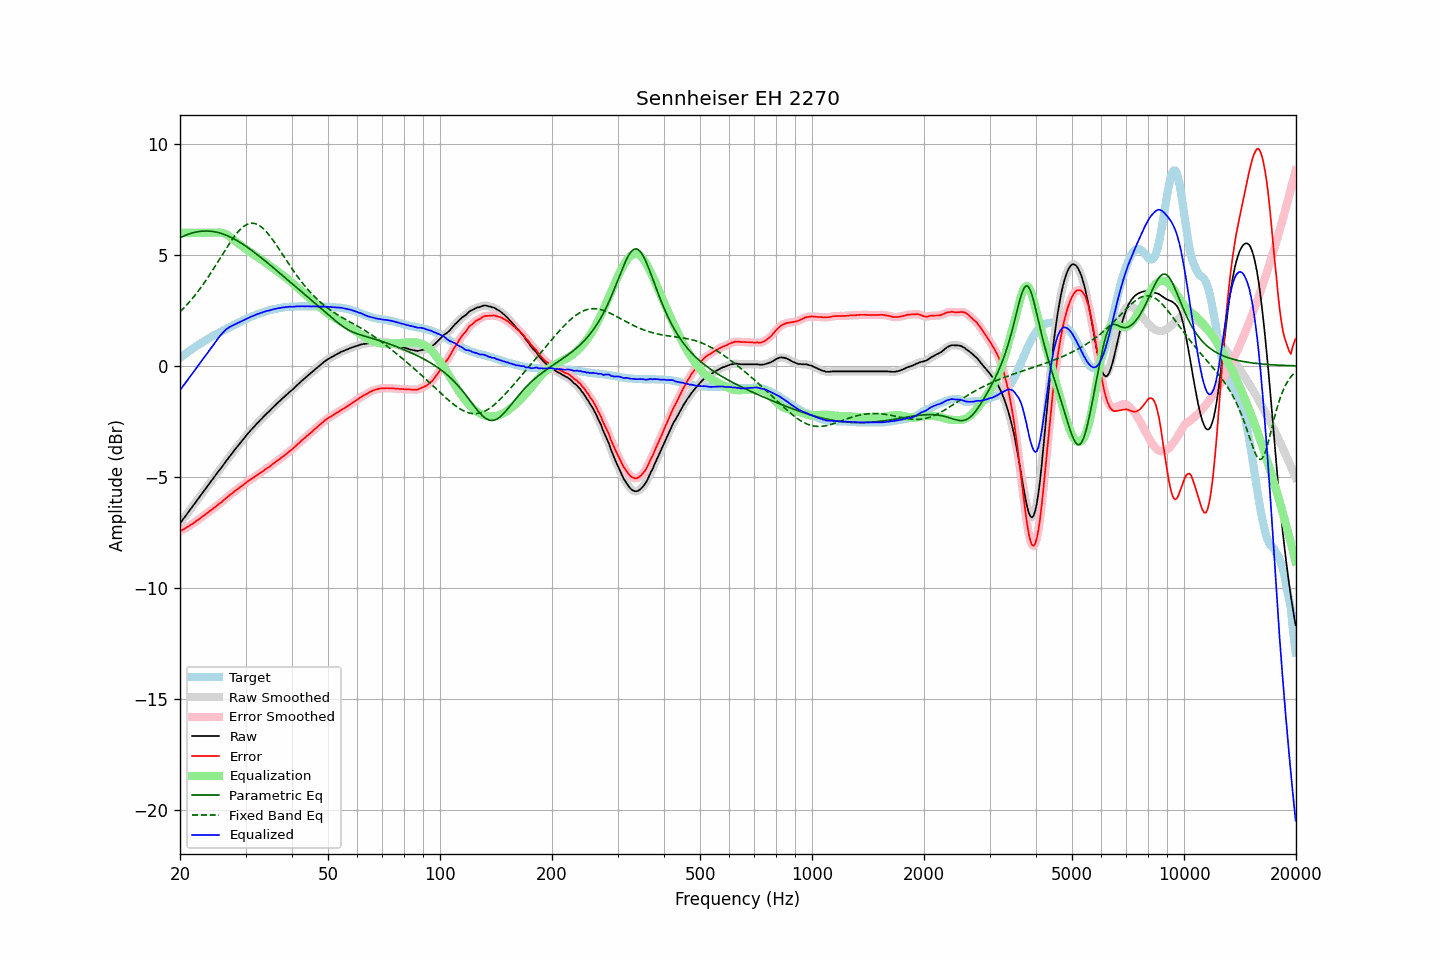

The data file committed next to this chart (first rows):
frequency, raw, error, smoothed, error_smoothed, equalization, parametric_eq, fixed_band_eq, equalized_raw, equalized_smoothed, target
20.00, -7.09, -7.45, -7.09, -7.45, 6.00, 5.77, 2.44, -1.09, -1.09, 0.36
20.20, -6.99, -7.41, -7.00, -7.41, 6.00, 5.81, 2.51, -0.99, -1.00, 0.42
20.40, -6.89, -7.36, -6.90, -7.37, 6.00, 5.84, 2.58, -0.89, -0.90, 0.47
20.61, -6.81, -7.33, -6.80, -7.33, 6.00, 5.87, 2.66, -0.81, -0.80, 0.53
20.81, -6.70, -7.28, -6.70, -7.28, 6.00, 5.90, 2.74, -0.70, -0.70, 0.58
21.02, -6.60, -7.24, -6.60, -7.24, 6.00, 5.93, 2.81, -0.60, -0.60, 0.64
21.23, -6.50, -7.19, -6.50, -7.19, 6.00, 5.96, 2.90, -0.50, -0.50, 0.69
21.44, -6.40, -7.14, -6.41, -7.14, 6.00, 5.98, 2.98, -0.40, -0.41, 0.74
21.66, -6.31, -7.10, -6.31, -7.10, 6.00, 6.00, 3.07, -0.31, -0.31, 0.79
21.87, -6.21, -7.05, -6.21, -7.05, 6.00, 6.02, 3.16, -0.21, -0.21, 0.84
22.09, -6.11, -7.00, -6.11, -7.00, 6.00, 6.03, 3.25, -0.11, -0.11, 0.89
22.31, -6.01, -6.95, -6.01, -6.95, 6.00, 6.05, 3.34, -0.01, -0.01, 0.94
22.54, -5.92, -6.89, -5.91, -6.89, 6.00, 6.06, 3.44, 0.08, 0.09, 0.97
22.76, -5.81, -6.84, -5.81, -6.84, 6.00, 6.07, 3.53, 0.19, 0.19, 1.03
22.99, -5.71, -6.78, -5.72, -6.78, 6.00, 6.07, 3.63, 0.29, 0.28, 1.06
23.22, -5.62, -6.74, -5.62, -6.73, 6.00, 6.08, 3.74, 0.38, 0.38, 1.11
23.45, -5.52, -6.68, -5.52, -6.68, 6.00, 6.08, 3.84, 0.48, 0.48, 1.15
23.69, -5.43, -6.63, -5.42, -6.63, 6.00, 6.08, 3.95, 0.57, 0.58, 1.20
23.92, -5.32, -6.57, -5.32, -6.57, 6.00, 6.08, 4.06, 0.68, 0.68, 1.24
24.16, -5.22, -6.52, -5.23, -6.52, 6.00, 6.07, 4.17, 0.78, 0.77, 1.29
24.40, -5.13, -6.47, -5.13, -6.46, 6.00, 6.06, 4.28, 0.87, 0.87, 1.33
24.65, -5.03, -6.41, -5.03, -6.40, 6.00, 6.05, 4.40, 0.97, 0.97, 1.37
24.89, -4.93, -6.34, -4.93, -6.35, 6.00, 6.04, 4.51, 1.07, 1.07, 1.41
25.14, -4.83, -6.28, -4.83, -6.29, 6.01, 6.02, 4.63, 1.18, 1.17, 1.45
25.39, -4.74, -6.23, -4.74, -6.23, 6.01, 6.01, 4.74, 1.27, 1.27, 1.49
25.65, -4.64, -6.17, -4.65, -6.18, 6.01, 5.99, 4.86, 1.36, 1.36, 1.53
25.91, -4.56, -6.12, -4.55, -6.12, 6.00, 5.96, 4.98, 1.44, 1.45, 1.57
26.16, -4.45, -6.06, -4.45, -6.06, 5.98, 5.94, 5.10, 1.53, 1.53, 1.61
26.43, -4.36, -5.99, -4.36, -6.00, 5.96, 5.91, 5.21, 1.60, 1.60, 1.64
26.69, -4.25, -5.93, -4.26, -5.93, 5.92, 5.88, 5.33, 1.67, 1.66, 1.68
26.96, -4.16, -5.88, -4.16, -5.87, 5.88, 5.85, 5.44, 1.71, 1.72, 1.72
27.23, -4.07, -5.81, -4.07, -5.82, 5.83, 5.82, 5.55, 1.76, 1.76, 1.75
27.50, -3.97, -5.76, -3.97, -5.76, 5.77, 5.78, 5.66, 1.80, 1.80, 1.79
27.77, -3.88, -5.71, -3.88, -5.70, 5.71, 5.75, 5.76, 1.83, 1.83, 1.82
28.05, -3.78, -5.64, -3.79, -5.64, 5.65, 5.71, 5.86, 1.87, 1.86, 1.85
28.33, -3.69, -5.59, -3.69, -5.59, 5.59, 5.67, 5.95, 1.90, 1.90, 1.89
28.62, -3.61, -5.54, -3.60, -5.53, 5.53, 5.63, 6.04, 1.93, 1.93, 1.93
28.90, -3.51, -5.48, -3.51, -5.48, 5.48, 5.58, 6.11, 1.97, 1.97, 1.97
29.19, -3.42, -5.42, -3.42, -5.43, 5.43, 5.54, 6.19, 2.00, 2.00, 2.00
29.48, -3.33, -5.37, -3.33, -5.37, 5.37, 5.49, 6.25, 2.04, 2.04, 2.04
29.78, -3.24, -5.32, -3.24, -5.32, 5.32, 5.44, 6.31, 2.07, 2.07, 2.08
30.08, -3.16, -5.26, -3.16, -5.27, 5.27, 5.39, 6.35, 2.11, 2.11, 2.11
30.38, -3.07, -5.21, -3.07, -5.21, 5.21, 5.34, 6.39, 2.15, 2.15, 2.15
30.68, -2.98, -5.16, -2.98, -5.16, 5.16, 5.29, 6.41, 2.18, 2.18, 2.18
30.99, -2.89, -5.11, -2.90, -5.11, 5.11, 5.24, 6.43, 2.22, 2.21, 2.21
31.30, -2.82, -5.07, -2.82, -5.06, 5.06, 5.19, 6.43, 2.24, 2.24, 2.24
31.61, -2.74, -5.02, -2.74, -5.01, 5.01, 5.13, 6.42, 2.27, 2.27, 2.27
31.93, -2.66, -4.96, -2.67, -4.97, 4.97, 5.08, 6.41, 2.30, 2.30, 2.30
32.24, -2.58, -4.91, -2.59, -4.92, 4.92, 5.02, 6.38, 2.33, 2.33, 2.33
32.57, -2.51, -4.87, -2.51, -4.87, 4.87, 4.96, 6.34, 2.35, 2.36, 2.36
32.89, -2.43, -4.82, -2.44, -4.82, 4.82, 4.91, 6.29, 2.38, 2.38, 2.39
33.22, -2.36, -4.77, -2.36, -4.77, 4.77, 4.85, 6.24, 2.40, 2.41, 2.40
33.55, -2.28, -4.72, -2.28, -4.71, 4.72, 4.79, 6.17, 2.43, 2.43, 2.43
33.89, -2.21, -4.67, -2.21, -4.66, 4.67, 4.73, 6.10, 2.45, 2.46, 2.45
34.23, -2.13, -4.60, -2.14, -4.61, 4.62, 4.67, 6.02, 2.48, 2.48, 2.47
34.57, -2.07, -4.57, -2.07, -4.57, 4.56, 4.61, 5.94, 2.49, 2.49, 2.50
34.92, -2.00, -4.52, -2.00, -4.52, 4.51, 4.55, 5.85, 2.51, 2.51, 2.52
35.27, -1.92, -4.46, -1.93, -4.46, 4.46, 4.49, 5.75, 2.53, 2.53, 2.53
35.62, -1.85, -4.41, -1.85, -4.41, 4.41, 4.43, 5.65, 2.55, 2.55, 2.55
35.97, -1.78, -4.35, -1.78, -4.35, 4.35, 4.37, 5.55, 2.57, 2.57, 2.57
... 635 more rows
